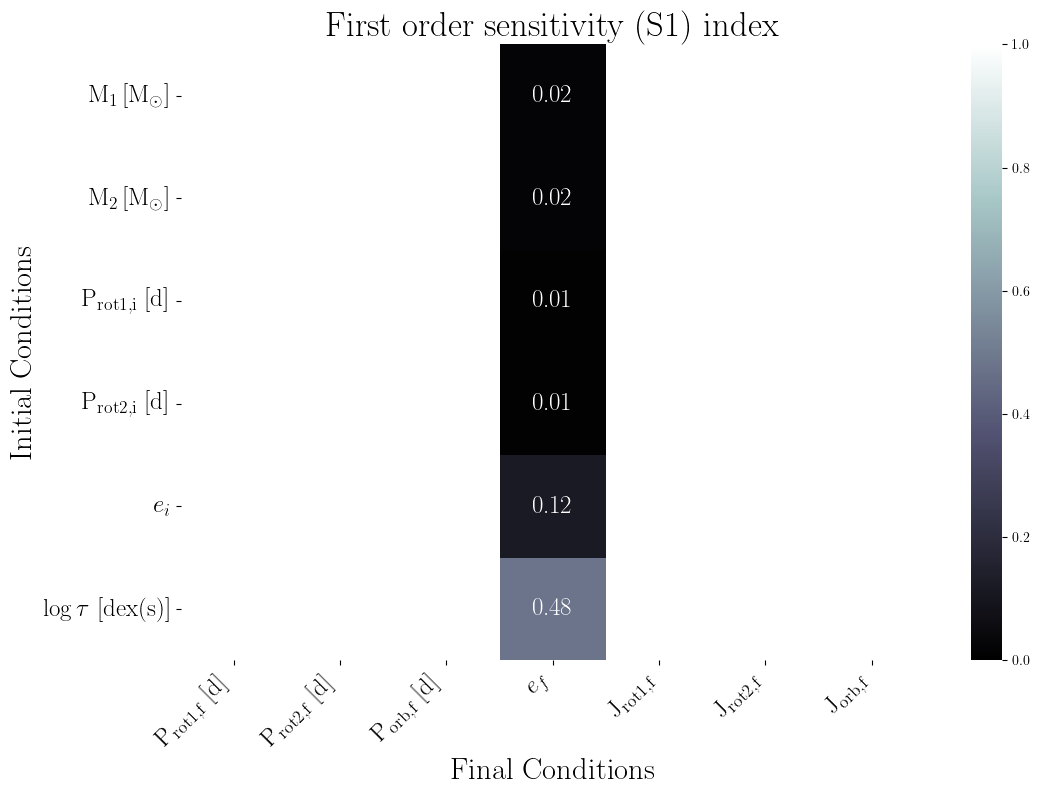

Source data for this figure (header and first rows):
, final.primary.RotPer, final.secondary.RotPer, final.secondary.OrbPeriod, final.secondary.Eccentricity, final.primary.RotAngMom, final.secondary.RotAngMom, final.secondary.OrbAngMom
primary.dMass, , , , 0.02, , , 
secondary.dMass, , , , 0.02, , , 
primary.dRotPeriod, , , , 0.01, , , 
secondary.dRotPeriod, , , , 0.01, , , 
secondary.dEcc, , , , 0.12, , , 
primary.dTidalTau, , , , 0.48, , , 
